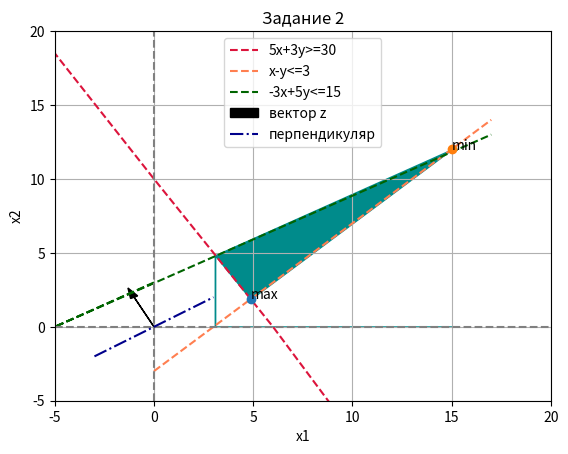

Write Python code to recreate this figure.
import numpy as np
import matplotlib.pyplot as plt
plt.title('Задание 2')
plt.xlabel('x1')
plt.ylabel('x2')
plt.xlim(-5,20)
plt.ylim(-5,20)

plt.plot([-10,0, 6, 11], [27, 10, 0, -9], label='5x+3y>=30', color='Crimson', linestyle='dashed')
plt.plot([0, 3, 17], [-3, 0, 14], label='x-y<=3', color='Coral', linestyle='dashed')
plt.plot([0, -5, 17], [3, 0, 13], label='-3x+5y<=15', color='DarkGreen', linestyle='dashed')
plt.axvline(x=0, color='gray', linestyle='dashed')
plt.axhline(y=0, color='gray', linestyle='dashed')

plt.fill_between([3.075, 4.87, 15, 3.075], [4.84, 1.874, 12, 4.84], color='DarkCyan')

plt.arrow(0, 0, -1, 2, head_width=0.4, head_length=0.7, color='Black', label='вектор z')
plt.plot([-3, 3], [-2, 2], linestyle='dashdot', color='DarkBlue', label='перпендикуляр')

plt.plot(4.87,1.874,'o')
plt.text(4.87,1.874, 'max')
plt.plot(15,12,'o')
plt.text(15,12, 'min')
plt.grid()
plt.legend()
plt.show()